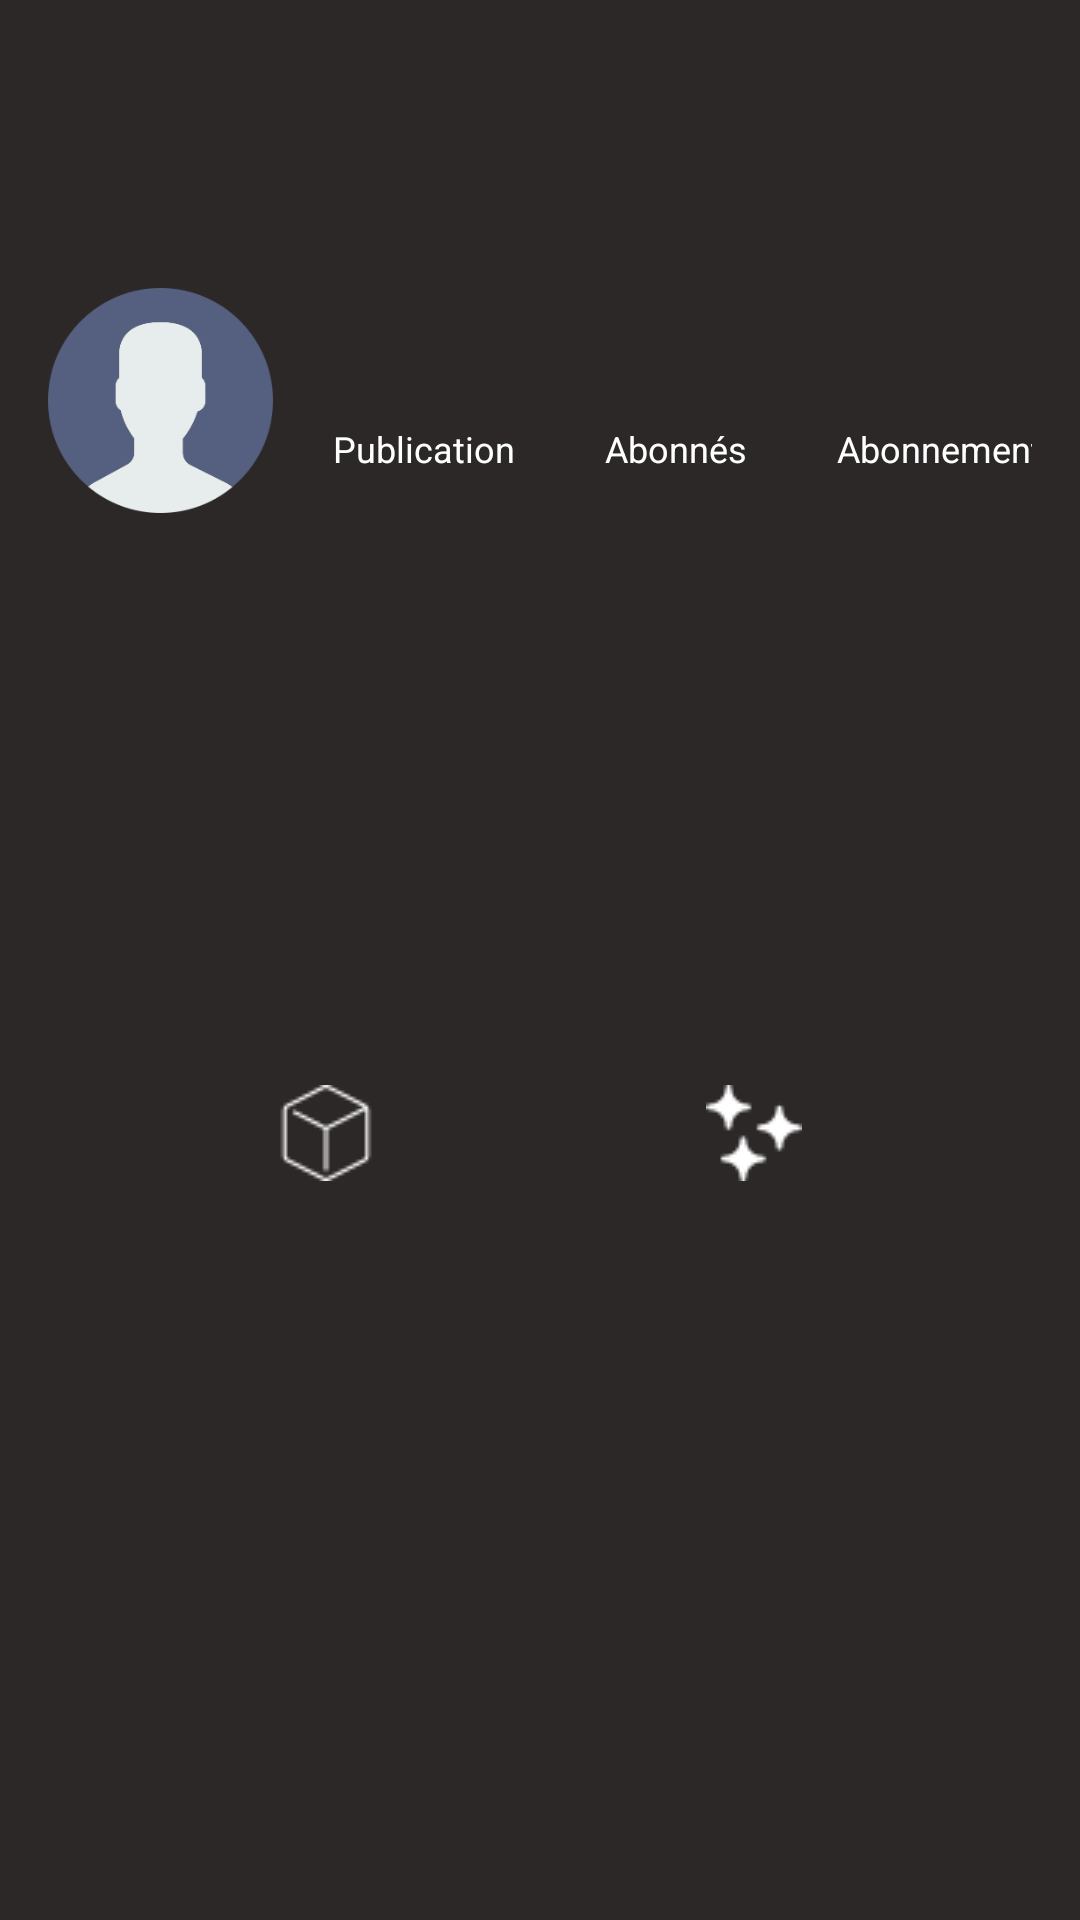

Produce the Android XML layout that renders to this screen, including the resource entries it uses.
<!-- AndroidManifest.xml: application theme Base.Theme._3DDY -->
<!-- res/layout/fragment_profil.xml -->
<?xml version="1.0" encoding="utf-8"?>
<androidx.constraintlayout.widget.ConstraintLayout xmlns:android="http://schemas.android.com/apk/res/android"
    xmlns:app="http://schemas.android.com/apk/res-auto"
    xmlns:tools="http://schemas.android.com/tools"
    android:layout_width="match_parent"
    android:layout_height="match_parent"
    android:background="@color/background_color"
    tools:context=".controller.fragment.monCompte.FragmentProfil">

    <ImageButton
        android:id="@+id/bouton_parametre"
        android:layout_width="48dp"
        android:layout_height="48dp"
        android:layout_marginTop="16dp"
        android:layout_marginEnd="16dp"
        android:backgroundTint="@color/background_color"
        android:contentDescription="Bouton paramètres"
        app:layout_constraintEnd_toEndOf="parent"
        app:layout_constraintTop_toTopOf="parent"
        app:srcCompat="@drawable/icone_parametres" />

    <androidx.constraintlayout.widget.ConstraintLayout
        android:padding="16dp"
        android:id="@+id/linearlayout_photoprofil_followers"
        android:layout_width="match_parent"
        android:layout_height="wrap_content"
        android:layout_marginTop="16dp"
        android:orientation="horizontal"
        app:layout_constraintEnd_toEndOf="parent"
        app:layout_constraintStart_toStartOf="parent"
        app:layout_constraintTop_toBottomOf="@+id/bouton_parametre">

        <androidx.constraintlayout.widget.ConstraintLayout
            android:id="@+id/constraintlayout_page"
            android:layout_width="match_parent"
            android:layout_height="match_parent">

            <androidx.constraintlayout.widget.ConstraintLayout
                android:id="@+id/constraintlayout_photoprofil_followers"
                android:layout_width="match_parent"
                android:layout_height="match_parent">

                <ImageView
                    android:id="@+id/photo_profil"
                    android:layout_width="75dp"
                    android:layout_height="75dp"
                    android:background="@drawable/image_ronde"
                    android:src="@drawable/photo_profil"
                    app:layout_constraintBottom_toBottomOf="parent"
                    app:layout_constraintStart_toStartOf="parent"
                    app:layout_constraintTop_toTopOf="parent" />

                <TextView
                    android:id="@+id/nb_publications"
                    android:layout_width="wrap_content"
                    android:layout_height="wrap_content"
                    android:layout_marginStart="20dp"
                    app:layout_constraintBottom_toTopOf="@+id/textview_publications"
                    app:layout_constraintEnd_toEndOf="@+id/textview_publications"
                    app:layout_constraintStart_toEndOf="@+id/photo_profil"
                    app:layout_constraintTop_toTopOf="parent" />

                <TextView
                    android:id="@+id/textview_publications"
                    android:layout_width="wrap_content"
                    android:layout_height="wrap_content"
                    android:layout_marginStart="20dp"
                    android:text="Publication"
                    android:textSize="12dp"
                    app:layout_constraintBottom_toBottomOf="parent"
                    app:layout_constraintStart_toEndOf="@+id/photo_profil"
                    app:layout_constraintTop_toBottomOf="@+id/nb_publications" />

                <TextView
                    android:id="@+id/nb_abonnes"
                    android:layout_width="wrap_content"
                    android:layout_height="wrap_content"
                    android:layout_marginStart="30dp"
                    app:layout_constraintBottom_toTopOf="@+id/textview_publications"
                    app:layout_constraintEnd_toEndOf="@+id/textview_abonnes"
                    app:layout_constraintStart_toEndOf="@+id/textview_publications"
                    app:layout_constraintTop_toTopOf="parent" />

                <TextView
                    android:id="@+id/textview_abonnes"
                    android:layout_width="wrap_content"
                    android:layout_height="wrap_content"
                    android:layout_marginStart="30dp"
                    android:text="Abonnés"
                    android:textSize="12dp"
                    app:layout_constraintBottom_toBottomOf="parent"
                    app:layout_constraintStart_toEndOf="@+id/textview_publications"
                    app:layout_constraintTop_toBottomOf="@+id/nb_abonnes" />


                <TextView
                    android:id="@+id/nb_abonnement"
                    android:layout_width="wrap_content"
                    android:layout_height="wrap_content"
                    android:layout_marginStart="30dp"
                    app:layout_constraintBottom_toTopOf="@+id/textview_abonnes"
                    app:layout_constraintEnd_toEndOf="@+id/textview_abonnement"
                    app:layout_constraintStart_toEndOf="@+id/textview_abonnes"
                    app:layout_constraintTop_toTopOf="parent" />

                <TextView
                    android:id="@+id/textview_abonnement"
                    android:layout_width="wrap_content"
                    android:layout_height="wrap_content"
                    android:layout_marginStart="30dp"
                    android:text="Abonnements"
                    android:textSize="12dp"
                    app:layout_constraintBottom_toBottomOf="parent"
                    app:layout_constraintStart_toEndOf="@+id/textview_abonnes"
                    app:layout_constraintTop_toBottomOf="@+id/nb_abonnement" />

            </androidx.constraintlayout.widget.ConstraintLayout>

            <TextView
                android:id="@+id/nom_utilisateur"
                android:layout_width="match_parent"
                android:layout_height="wrap_content"
                android:layout_marginTop="16dp"
                android:textSize="16dp"
                android:textStyle="bold"
                app:layout_constraintEnd_toEndOf="parent"
                app:layout_constraintStart_toStartOf="parent"
                app:layout_constraintTop_toBottomOf="@id/constraintlayout_photoprofil_followers" />


            <TextView
                android:id="@+id/bio"
                android:layout_width="match_parent"
                android:layout_height="wrap_content"
                android:layout_marginTop="12dp"
                app:layout_constraintEnd_toEndOf="parent"
                app:layout_constraintStart_toStartOf="parent"
                app:layout_constraintTop_toBottomOf="@+id/nom_utilisateur" />

            <androidx.constraintlayout.widget.ConstraintLayout
                android:id="@+id/constraintlayout_button"
                android:layout_width="match_parent"
                android:layout_height="wrap_content"
                android:layout_marginTop="32dp"
                app:layout_constraintTop_toBottomOf="@id/bio">


            </androidx.constraintlayout.widget.ConstraintLayout>

            <Button
                android:id="@+id/button_modifierProfil_ou_suivre"
                android:layout_width="150dp"
                android:layout_height="wrap_content"
                android:background="@drawable/bouton"
                app:layout_constraintEnd_toStartOf="@+id/button_partagerProfil_ou_message"
                app:layout_constraintStart_toStartOf="parent"
                app:layout_constraintTop_toBottomOf="@id/constraintlayout_button" />

            <Button
                android:id="@+id/button_partagerProfil_ou_message"
                android:layout_width="150dp"
                android:layout_height="wrap_content"
                android:background="@drawable/bouton"
                app:layout_constraintEnd_toEndOf="parent"
                app:layout_constraintStart_toEndOf="@id/button_modifierProfil_ou_suivre"
                app:layout_constraintTop_toBottomOf="@id/constraintlayout_button" />


            <androidx.constraintlayout.widget.ConstraintLayout
                android:id="@+id/constraintlayout_button_publication_favoris"
                android:layout_width="match_parent"
                android:layout_height="wrap_content"
                android:layout_marginTop="32dp"
                app:layout_constraintTop_toBottomOf="@id/button_modifierProfil_ou_suivre">

                <ImageButton
                    android:id="@+id/bouton_publications"
                    android:layout_width="100dp"
                    android:layout_height="wrap_content"
                    android:backgroundTint="@color/background_color"
                    android:src="@drawable/icone_cube"
                    app:layout_constraintEnd_toStartOf="@id/bouton_favoris"
                    app:layout_constraintStart_toStartOf="parent"
                    tools:ignore="MissingConstraints" />

                <ImageButton
                    android:id="@+id/bouton_favoris"
                    android:layout_width="100dp"
                    android:layout_height="wrap_content"
                    android:backgroundTint="@color/background_color"
                    android:src="@drawable/icone_favoris"
                    app:layout_constraintEnd_toEndOf="parent"
                    app:layout_constraintStart_toEndOf="@id/bouton_publications"
                    tools:ignore="MissingConstraints" />
            </androidx.constraintlayout.widget.ConstraintLayout>
        </androidx.constraintlayout.widget.ConstraintLayout>
    </androidx.constraintlayout.widget.ConstraintLayout>

    <androidx.constraintlayout.widget.ConstraintLayout
        android:id="@+id/bloc_fragment_accueil"
        android:layout_width="wrap_content"
        android:layout_height="wrap_content"
        app:layout_constraintEnd_toEndOf="parent"
        app:layout_constraintStart_toStartOf="parent"
        app:layout_constraintTop_toBottomOf="@+id/linearlayout_photoprofil_followers">

        <androidx.recyclerview.widget.RecyclerView
            android:id="@+id/recyclerViewPosts"
            android:layout_width="match_parent"
            android:layout_height="match_parent"
            android:background="#2D2828" />
    </androidx.constraintlayout.widget.ConstraintLayout>


    </androidx.constraintlayout.widget.ConstraintLayout>
<!-- resources referenced by this layout -->
<resources>
  <color name="background_color">#2D2828</color>
  <!-- drawable bouton (drawable) -->
  <?xml version="1.0" encoding="utf-8"?>
  <shape xmlns:android="http://schemas.android.com/apk/res/android"
      android:shape="rectangle">
      <padding
          android:bottom="2dp"
          android:left="2dp"
          android:right="2dp"
          android:top="2dp" />
      <corners android:radius="36dp" />
  </shape>
  <!-- drawable icone_cube: png bitmap (drawable, 848 bytes) -->
  <!-- drawable icone_favoris: png bitmap (drawable, 891 bytes) -->
  <!-- drawable image_ronde (drawable) -->
  <?xml version="1.0" encoding="utf-8"?>
  <shape xmlns:android="http://schemas.android.com/apk/res/android"
      android:shape="ring"
      android:innerRadius="0dp"
      android:thicknessRatio="1.9"
      android:useLevel="false">
  
      <solid android:color="@android:color/transparent"/>
  </shape>
  <!-- drawable photo_profil: png bitmap (drawable, 7467 bytes) -->
  <style name="Base.Theme._3DDY" parent="Theme.MaterialComponents.DayNight.DarkActionBar">
          
          <item name="colorPrimary">@color/button_color</item>
          <item name="colorPrimaryVariant">@color/input_color</item>
          <item name="colorOnPrimary">@color/text_color_blanc</item>
          
          <item name="colorSecondary">@color/input_color</item>
          <item name="colorSecondaryVariant">@color/input_color</item>
          <item name="colorOnSecondary">@color/input_color</item>
          
          <item name="android:textColor">@color/text_color_blanc</item>
          
          <item name="android:statusBarColor">?attr/colorPrimaryVariant</item>
          
  
  
          
          <item name="android:popupBackground">@color/white</item>
          <item name="android:itemBackground">@color/darkBackground</item>
  
          <item name="textAppearanceHeadline1">@style/TextAppearance.MaterialComponents.Headline1</item>
          <item name="textAppearanceHeadline2">@style/TextAppearance.MaterialComponents.Headline2</item>
          <item name="textAppearanceHeadline3">@style/TextAppearance.MaterialComponents.Headline3</item>
          <item name="textAppearanceHeadline4">@style/TextAppearance.MaterialComponents.Headline4</item>
          <item name="textAppearanceHeadline5">@style/TextAppearance.MaterialComponents.Headline5</item>
          <item name="textAppearanceHeadline6">@style/TextAppearance.MaterialComponents.Headline6</item>
          <item name="textAppearanceSubtitle1">@style/TextAppearance.MaterialComponents.Subtitle1</item>
          <item name="textAppearanceSubtitle2">@style/TextAppearance.MaterialComponents.Subtitle2</item>
          <item name="textAppearanceBody1">@style/TextAppearance.MaterialComponents.Body1</item>
          <item name="textAppearanceBody2">@style/TextAppearance.MaterialComponents.Body2</item>
          <item name="textAppearanceCaption">@style/TextAppearance.MaterialComponents.Caption</item>
          <item name="textAppearanceButton">@style/TextAppearance.MaterialComponents.Button</item>
          <item name="textAppearanceOverline">@style/TextAppearance.MaterialComponents.Overline</item>
  
          <item name="popupMenuStyle">@style/Widget.MaterialComponents.PopupMenu</item>
      </style>
  <color name="button_color">#474040</color>
  <color name="input_color">#817B7B</color>
  <color name="text_color_blanc">#FFFFFF</color>
  <color name="white">#FFFFFFFF</color>
  <color name="darkBackground">#2D2828</color>
</resources>
